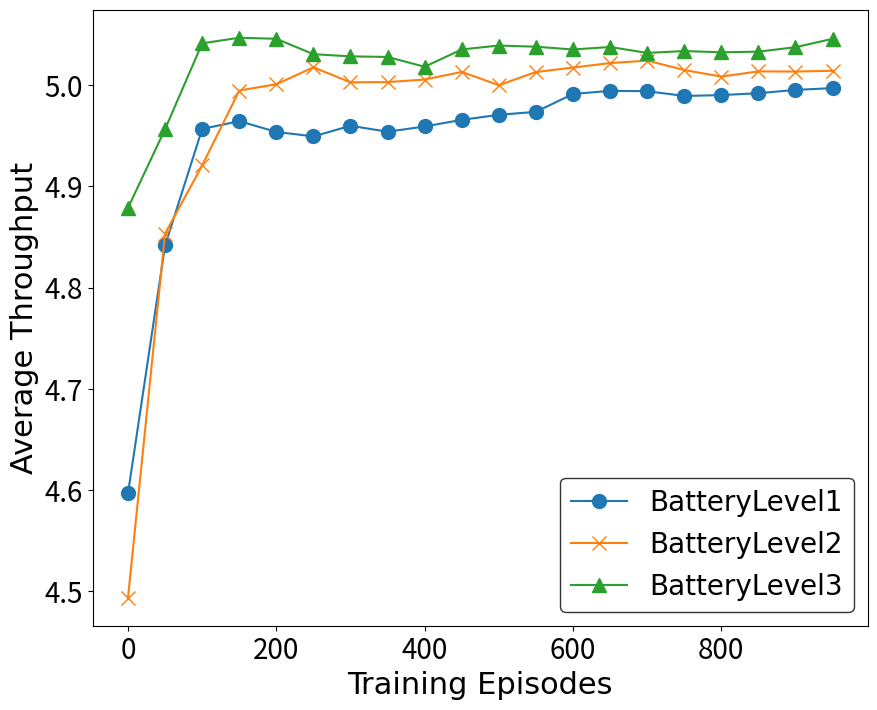
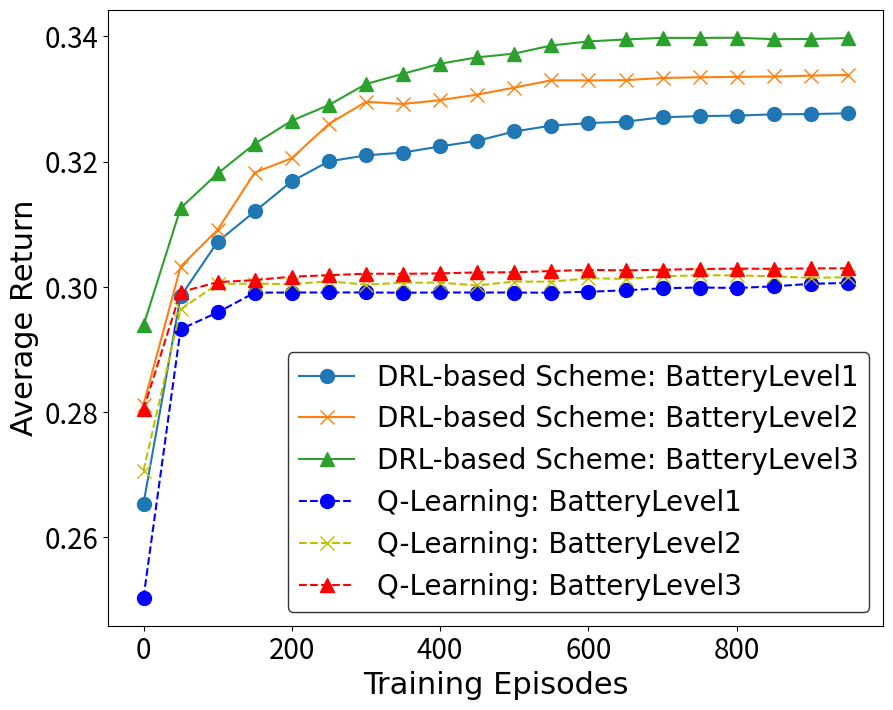

Generate these figures, in order, with matplotlib:
# !usr/bin/env python
# -*- coding:utf-8 -*-
# Author:LiuQian,time:2018/5/19

import matplotlib.pyplot as plt

x1 = [0, 50, 100, 150, 200, 250, 300, 350, 400, 450, 500, 550, 600, 650, 700, 750, 800, 850, 900, 950]
x2 = [0, 50, 100, 150, 200, 250, 300, 350, 400, 450, 500, 550, 600, 650, 700, 750, 800, 850, 900, 950]
x3 = [0, 50, 100, 150, 200, 250, 300, 350, 400, 450, 500, 550, 600, 650, 700, 750, 800, 850, 900, 950]
x4 = [0, 50, 100, 150, 200, 250, 300, 350, 400, 450, 500, 550, 600, 650, 700, 750, 800, 850, 900, 950]
x5 = [0, 50, 100, 150, 200, 250, 300, 350, 400, 450, 500, 550, 600, 650, 700, 750, 800, 850, 900, 950]
x6 = [0, 50, 100, 150, 200, 250, 300, 350, 400, 450, 500, 550, 600, 650, 700, 750, 800, 850, 900, 950]


# DQN 10/15/30 的 平均吞吐量
g1 = [4.59689460684811, 4.841550122053623, 4.956595085764364, 4.964274663214631, 4.953694080704766, 4.949221459279235, 4.9597399497639465, 4.953849192016577, 4.959052230502046, 4.965557015916667, 4.970561329022581, 4.973517710100129, 4.9911222323725015, 4.994232765652498, 4.993866931359674, 4.989192330044847, 4.990009997804387, 4.9918868076045975, 4.995131350760209, 4.996923421636372]

g2 = [4.4937456009795556, 4.85329348549775, 4.9205654068413885, 4.994529470667985, 5.000721350066642, 5.0174123749268285, 5.002654681251541, 5.002840508589781, 5.005386996134583, 5.012904640810665, 4.99978886960346, 5.012803568614482, 5.017209199486174, 5.021651350441223, 5.024088951741236, 5.014769385512822, 5.008306055530286, 5.013416451339681, 5.013272694256451, 5.014036375329735]

g3 = [4.878687739768037, 4.95640596433403, 5.041125092639349, 5.046671205374362, 5.045616252240925, 5.030417184433037, 5.028266366197295, 5.02767132882848, 5.017995142292792, 5.035096618216185, 5.038965347079086, 5.03780092914646, 5.035048344991314, 5.03753113052536, 5.031673084352765, 5.0335105306845045, 5.032298242257079, 5.032910078750206, 5.037309668439644, 5.04560107788151]


"""
# DQN 10/20/30 的 平均吞吐量
g1 = [4.4937456009795556, 4.90329348549775, 4.9505654068413885, 4.994529470667985, 5.001721350066642, 5.0024123749268285, 5.002654681251541, 5.002840508589781, 5.005386996134583, 5.006904640810665, 5.00678886960346, 5.006803568614482, 5.007209199486174, 5.006651350441223, 5.007088951741236, 5.007769385512822, 5.008306055530286, 5.009416451339681, 5.009272694256451, 5.009036375329735]

g2 = [4.784475017547907, 4.974052693116457, 4.984710083318091, 4.995274509552535, 5.000657330274477, 5.01091429736238, 5.020137997502936, 5.03139759605825, 5.031137240829829, 5.026100002110728, 5.030634853195121, 5.036186256802373, 5.031540076356096, 5.017924016214762, 5.015914951178255, 5.0149205997193995, 5.016471323962108, 5.014262285153249, 5.014885168965538, 5.013455702465911]

g3 = [4.673505166478669, 4.963766903091197, 4.997815070931743, 5.01613191459097, 5.007407977922071, 4.9883719295119935, 4.99793295206341, 5.000348279134694, 4.994021402981246, 4.992781843247308, 4.993495431373702, 4.998438382369588, 4.999530035958302, 4.999237805209304, 5.001126372565741, 4.997422843973011, 5.001378246305267, 5.002884514201331, 5.002657501857498, 5.000546166419338]

# Q-Learning 10/20/30 的平均吞吐量
q4 = [4.384854658322979, 4.87595024359889, 4.914418942129904, 4.963100910059048, 4.973414933123005, 4.973852358225547, 4.974270953900237, 4.975056783647975, 4.974981934841117, 4.975201073505534, 4.975446328317198, 4.975636538390269, 4.975192508890126, 4.976195398932953, 4.983373672442717, 4.98139322768046, 4.975755569741707, 4.977295572236221, 4.981898850727089, 4.98148141220436]

q5 = [4.701852320751118, 4.935009653081878, 5.009078107584635, 4.97908397491569, 4.990486399332538, 4.985214307139923, 4.98288806595003, 4.983366518631623, 4.972081077405209, 4.9775312584531894, 4.979043219087416, 4.98048145949112, 4.990316594720826, 4.988346273702158, 4.992838360317244, 4.997541154666009, 4.998422072747763, 4.995785259323394, 4.9927358527920305, 4.99439459126843]

q6 = [4.5366736868748, 4.983202289565634, 4.9757119893190636, 4.9946485625240795, 4.986640519296614, 4.985012910305322, 4.981598849672866, 4.97830173638437, 4.990935085055542, 4.987672240029046, 4.988677007578389, 4.989846924750442, 4.994434360710846, 4.994631459055903, 4.997052059160043, 4.988923604665725, 4.992880607849206, 4.990742440797826, 4.990855574655567, 4.997358717326282]
"""

# 画平均吞吐量的图
plt.figure(figsize=(10, 8))

plt.plot(x1, g1, marker='o', label='BatteryLevel1', markersize=10)

plt.plot(x2, g2, marker='x', label='BatteryLevel2', markersize=10)

plt.plot(x3, g3, marker='^', label='BatteryLevel3', markersize=10)

font1 = {'family': 'Times New Roman',
         'weight': 'normal',
         'size': 20}

plt.legend(loc=4)

plt.legend(prop=font1, edgecolor='black', facecolor='white')

plt.tick_params(labelsize=20)

font2 = {'family': 'Times New Roman',
         'weight': 'normal',
         'size': 22}

plt.ylabel('Average Throughput', font2)
plt.xlabel('Training Episodes', font2)
plt.savefig('average_throughput.eps', bbox_inches='tight')

"""
plt.plot(x4, q4, 'b--', marker='o', label='BatteryLevel1', markersize=10)

plt.plot(x5, q5, 'y--', marker='x', label='BatteryLevel2', markersize=10)

plt.plot(x6, q6, 'r--', marker='^', label='BatteryLevel3', markersize=10)
"""



# 对比return图
"""
# DQN 10/20/30 的 平均return,真实数据
r1 = [0.26534837300964065, 0.29844026685887565, 0.3071893724822212, 0.3120251952964871, 0.31685650561431766, 0.320944000677996, 0.32079133302069546, 0.32145055630093583, 0.3224332099725475, 0.32332163648443846, 0.32282056213081384, 0.32475364137799667, 0.32515481262106194, 0.3263909199225097, 0.32788800125406825, 0.3277686589488492, 0.3280522359022592, 0.32865528072508665, 0.32890195735693134, 0.32971456994956583]

r2 = [0.31911484753170727, 0.3122173025811521, 0.31610284721485354, 0.3223240948173568, 0.3285537780729988, 0.33000527481315883, 0.32956561010902746, 0.32920857607980475, 0.32982476386617, 0.33070680676032027, 0.3318297619953264, 0.3329952499877946, 0.332976907622797, 0.3330203431628203, 0.3333677823383395, 0.33397711595223273, 0.3345364764055534, 0.3348029245470765, 0.33514524646176974, 0.3354208934497639]

r3 = [0.2738054779714734, 0.3025704321026487, 0.31411482002535956, 0.3228387153104995, 0.3265426091084498, 0.3290441326168299, 0.3323978253863533, 0.33403655404397903, 0.3356502776801699, 0.3366614213882416, 0.337264659224766, 0.33856148855728374, 0.3392103312974207, 0.33951986795743055, 0.3397778930056607, 0.3397671199391093, 0.33979971022171757, 0.33956594754689473, 0.3395951307907064, 0.33974482344869633]


# Q-Learning 10/20/30 的return,真实数据
r4 = [0.32029193717955956, 0.29320189117493684, 0.2958978977554026, 0.29945465446051883, 0.30107538495280195, 0.29988334083090246, 0.2996863887496465, 0.30034245272055765, 0.30088033121161795, 0.30077569776570984, 0.2999716036680758, 0.29994042821114797, 0.2991981788166659, 0.2994248684195671, 0.2997549771313345, 0.29987621828111494, 0.2998030067905112, 0.3000596257536818, 0.3004669207570542, 0.30060420071441507]

r5 = [0.33059461512962135, 0.2963751562449413, 0.3004498642779746, 0.29949984093322735, 0.30041561719198107, 0.29987717571032796, 0.29932856564717575, 0.2996448306000121, 0.2996543586152631, 0.30020739568677696, 0.30082053454483687, 0.3008013348019854, 0.3013581710298516, 0.301259781410246, 0.30166867178536694, 0.301831891677034, 0.30181620172955703, 0.30165566979162317, 0.3014308266168328, 0.301505585477924]

r6 = [0.30040822750665913, 0.2981484326427467, 0.2985327784397929, 0.2999545956596721, 0.29861525162873753, 0.2990400312059065, 0.2994839559917999, 0.2998669063779882, 0.30052772679072853, 0.30039102429507164, 0.30100740430181555, 0.30100914703715725, 0.30069557200992725, 0.3006049980350136, 0.3005187053746529, 0.3001277171332179, 0.30009479088680385, 0.30006747308616105, 0.30013024078458156, 0.3005440052794555]
"""


# DQN 10/20/30 的 平均return,修整数据
r1 = [0.26534837300964065, 0.29844026685887565, 0.3071893724822212, 0.3120251952964871, 0.31685650561431766, 0.320044000677996, 0.32099133302069546, 0.32145055630093583, 0.3224332099725475, 0.32332163648443846, 0.32482056213081384, 0.32575364137799667, 0.32615481262106194, 0.3263909199225097, 0.32708800125406825, 0.3272686589488492, 0.3273522359022592, 0.32755528072508665, 0.32760195735693134, 0.32771456994956583]

r2 = [0.2811484753170727, 0.3032173025811521, 0.30910284721485354, 0.318240948173568, 0.3205537780729988, 0.32600527481315883, 0.32956561010902746, 0.32920857607980475, 0.32982476386617, 0.33070680676032027, 0.3318297619953264, 0.3329952499877946, 0.332976907622797, 0.3330203431628203, 0.3333677823383395, 0.33347711595223273, 0.3335364764055534, 0.3336029245470765, 0.33374524646176974, 0.3338408934497639]

r3 = [0.2938054779714734, 0.3125704321026487, 0.31811482002535956, 0.3228387153104995, 0.3265426091084498, 0.3290441326168299, 0.3323978253863533, 0.33403655404397903, 0.3356502776801699, 0.3366614213882416, 0.337264659224766, 0.33856148855728374, 0.3392103312974207, 0.33951986795743055, 0.3397778930056607, 0.3397671199391093, 0.33979971022171757, 0.33956594754689473, 0.3395951307907064, 0.33974482344869633]


# Q-Learning 10/20/30 的return,修整数据
r4 = [0.25029193717955956, 0.29320189117493684, 0.2958978977554026, 0.29905465446051883, 0.29907538495280195, 0.29908334083090246, 0.2990863887496465, 0.29904245272055765, 0.29908033121161795, 0.29907569776570984, 0.2990716036680758, 0.29904042821114797, 0.2991981788166659, 0.2994248684195671, 0.2997549771313345, 0.29987621828111494, 0.2998030067905112, 0.3000596257536818, 0.3004669207570542, 0.30060420071441507]

r5 = [0.27059461512962135, 0.2963751562449413, 0.3004498642779746, 0.30049984093322735, 0.30041561719198107, 0.30087717571032796, 0.30032856564717575, 0.3006448306000121, 0.3006543586152631, 0.30020739568677696, 0.30082053454483687, 0.3008013348019854, 0.3013581710298516, 0.301259781410246, 0.30166867178536694, 0.301831891677034, 0.30181620172955703, 0.30165566979162317, 0.3014308266168328, 0.301505585477924]

r6 = [0.28040822750665913, 0.2991484326427467, 0.3007327784397929, 0.3010545956596721, 0.30161525162873753, 0.3018400312059065, 0.3020839559917999, 0.3020669063779882, 0.30212772679072853, 0.30229102429507164, 0.30230740430181555, 0.30250914703715725, 0.30269557200992725, 0.3026049980350136, 0.3027187053746529, 0.3028277171332179, 0.30289479088680385, 0.30286747308616105, 0.30293024078458156, 0.3029440052794555]


# 画平均return的图
plt.figure(figsize=(10, 8))

plt.plot(x1, r1, '-', marker='o', label='DRL-based Scheme: BatteryLevel1', markersize=10)

plt.plot(x2, r2, '-', marker='x', label='DRL-based Scheme: BatteryLevel2', markersize=10)

plt.plot(x3, r3, '-', marker='^', label='DRL-based Scheme: BatteryLevel3', markersize=10)

plt.plot(x4, r4, 'b--', marker='o', label='Q-Learning: BatteryLevel1', markersize=10)

plt.plot(x5, r5, 'y--', marker='x', label='Q-Learning: BatteryLevel2', markersize=10)

plt.plot(x6, r6, 'r--', marker='^', label='Q-Learning: BatteryLevel3', markersize=10)


font1 = {'family': 'Times New Roman',
         'weight': 'normal',
         'size': 20}

plt.legend(loc=4)

plt.legend(prop=font1, edgecolor='black', facecolor='white')

plt.tick_params(labelsize=20)

font2 = {'family': 'Times New Roman',
         'weight': 'normal',
         'size': 22}

plt.ylabel('Average Return', font2)
plt.xlabel('Training Episodes', font2)
plt.savefig('average_return.eps', bbox_inches='tight')


plt.show()